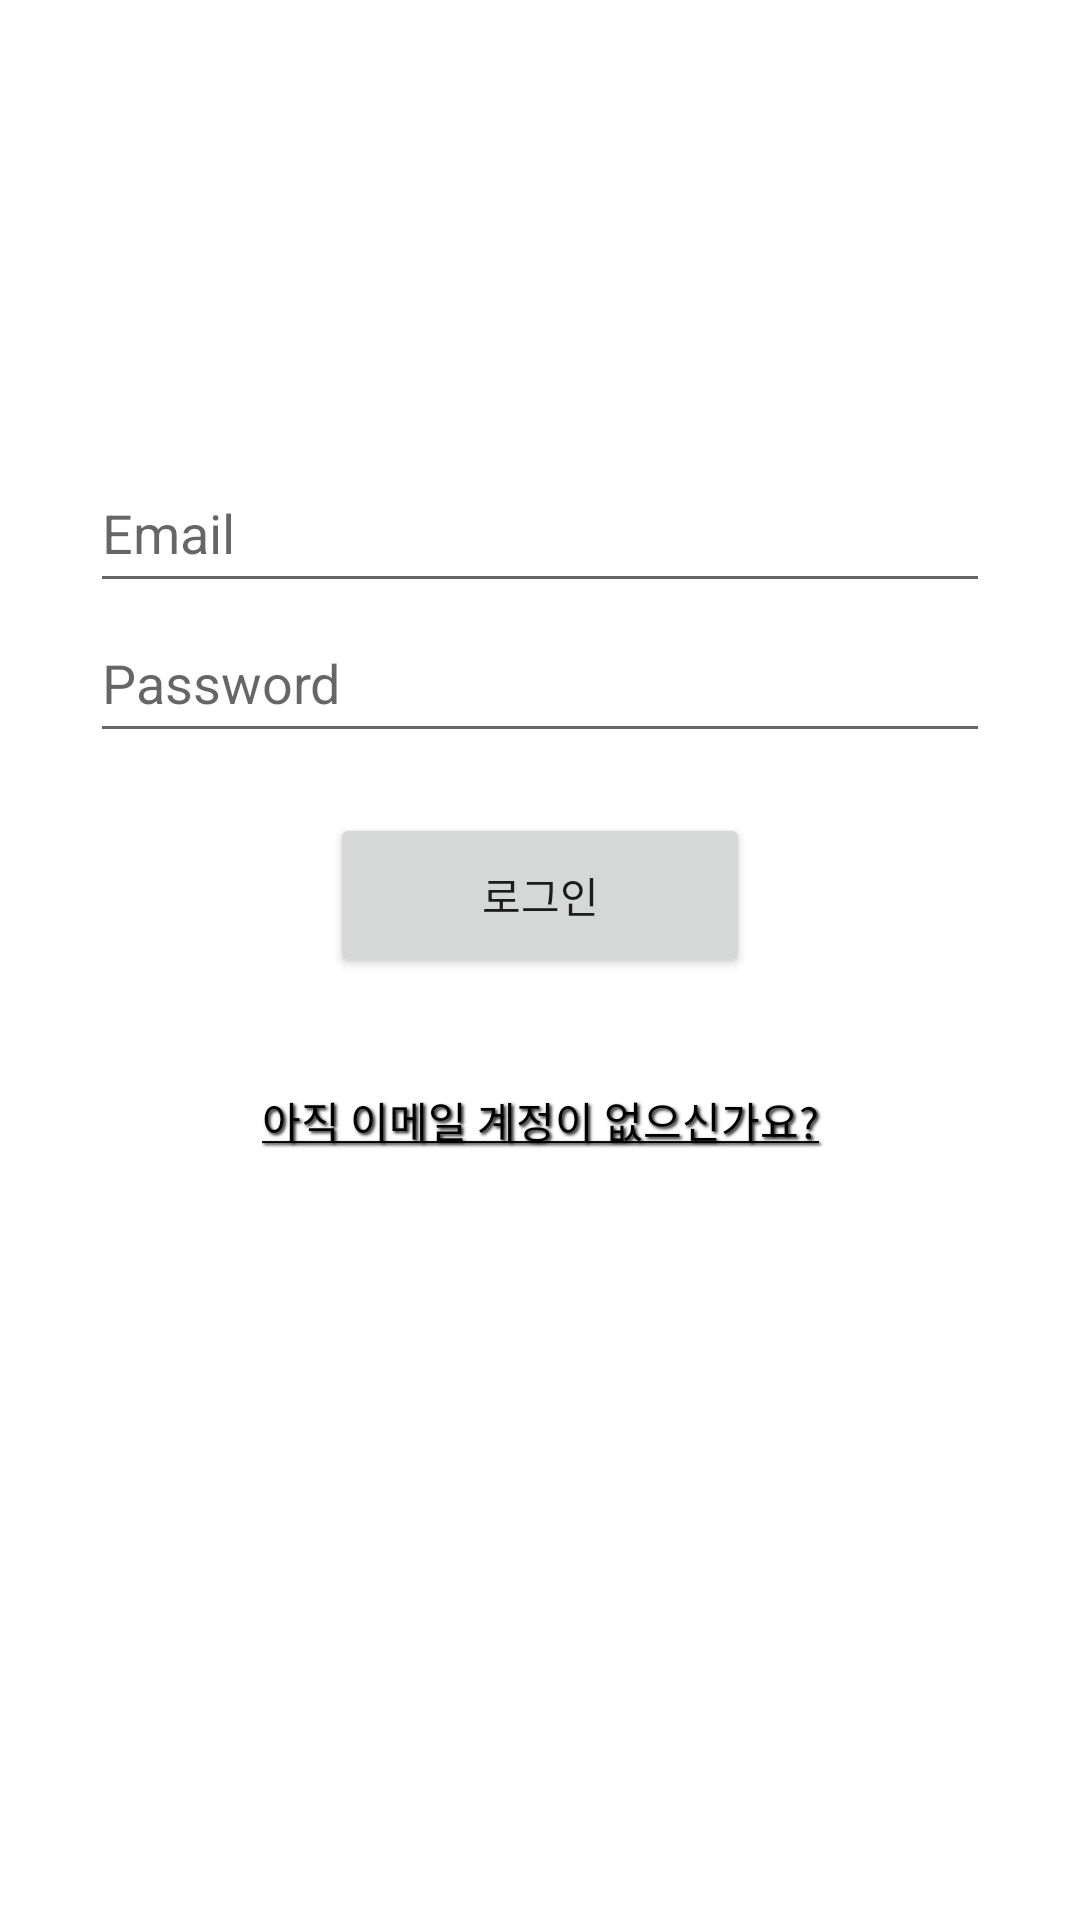

Here is an Android app screen rendered from its layout file. Give the layout XML and the strings, colors and styles it references.
<!-- AndroidManifest.xml: application theme Theme.WhereEver -->
<!-- res/layout/email_sign_in.xml -->
<?xml version="1.0" encoding="utf-8"?>
<RelativeLayout xmlns:android="http://schemas.android.com/apk/res/android"
    xmlns:tools="http://schemas.android.com/tools"
    android:layout_width="match_parent"
    android:layout_height="match_parent"
    xmlns:app="http://schemas.android.com/apk/res-auto"
    tools:context=".fragment.loginFragment"
    >


    <EditText
        android:layout_width="300dp"
        android:layout_height="50dp"
        android:id="@+id/edtID"
        android:layout_centerHorizontal="true"
        android:hint="Email"
        android:layout_marginTop="151dp" />

    <EditText
        android:layout_width="300dp"
        android:layout_height="50dp"
        android:id="@+id/edtPW"
        android:layout_centerHorizontal="true"
        android:hint="Password"
        android:layout_below="@+id/edtID"
        android:inputType="textPassword"
        />


    <Button
        android:id="@+id/loginButton"
        android:layout_width="140dp"
        android:layout_height="55dp"
        android:layout_below="@+id/edtPW"
        android:layout_centerHorizontal="true"
        android:layout_marginTop="20dp"
        android:text="로그인"
        android:textAllCaps="false" />

    <Button
        android:id="@+id/emailmakebtn"
        android:layout_width="250dp"
        android:layout_height="55dp"
        android:textAllCaps="false"
        android:background="#00ff0000"
        android:shadowColor ="#0f0f0f"
        android:shadowRadius="2.0"
        android:shadowDx="1.9"
        android:shadowDy="1.9"
        android:text="@string/emailsingIn"
        android:layout_centerHorizontal="true"
        android:layout_below="@+id/loginButton"
        android:layout_marginTop="20dp"
        android:textColor="@color/black"
        />



</RelativeLayout>

    
<!-- resources referenced by this layout -->
<resources>
  <color name="black">#FF000000</color>
  <string name="emailsingIn"><u>아직 이메일 계정이 없으신가요?</u></string>
  <style name="Theme.WhereEver" parent="Theme.MaterialComponents.DayNight.DarkActionBar">
  
  
  
  
  
  
  
  
  
  
  
  
  
          
          <item name="windowActionBar">false</item>
          <item name="windowNoTitle">true</item>
  
      </style>
</resources>
